Run: headless pygame with SDL's dummy video driver; simulated clock (each Clock.tick advances the game by its frame time, no real sleeping); random seed 0; keys injected as events and as key.get_pressed() state; mouse plan: one left click at the window centre at the start of phase 2, then a move to the lower-right quarter at the start of phase 3.
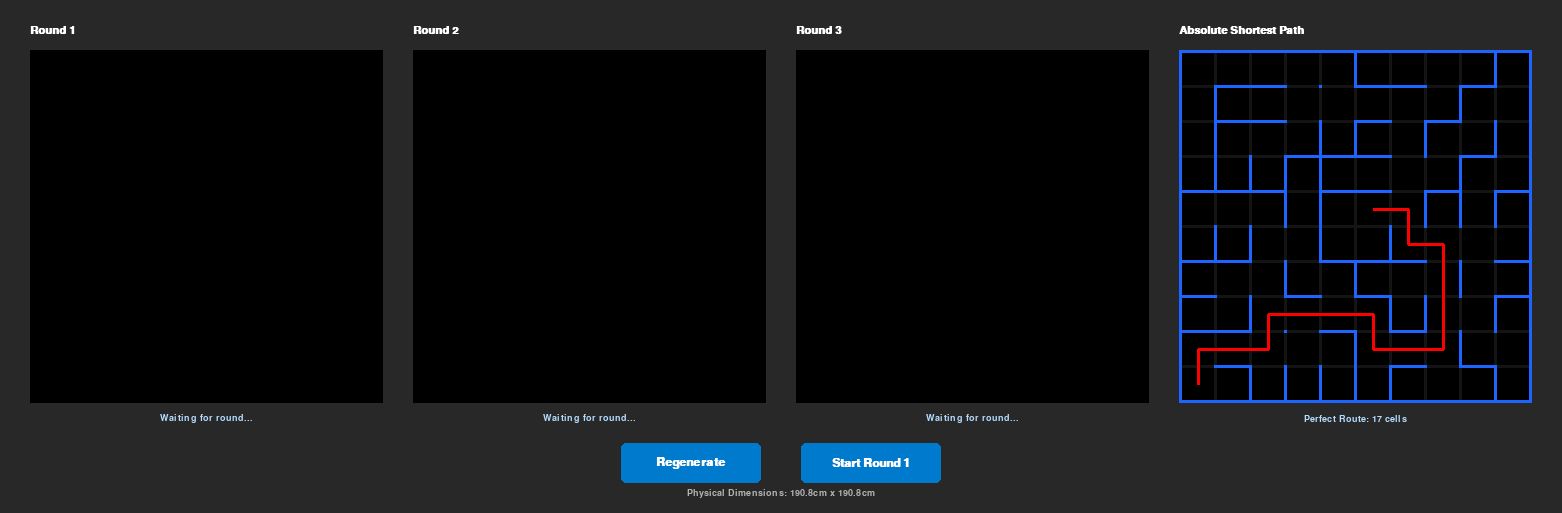
Frame 1 of 4 · flips 1–60 · no input
Frame 2 of 4 · flips 61–180 · clicked the window centre · tapped SPACE, RETURN · held RIGHT (→), D · screen unchanged from frame 1, image omitted
Frame 3 of 4 · flips 181–300 · moved the mouse to the lower-right quarter · held DOWN (↓), S · screen unchanged from frame 2, image omitted
Frame 4 of 4 · flips 301–420 · held LEFT (←), A, UP (↑), W · screen unchanged from frame 3, image omitted

The pygame program that drew these frames:

import random
import pygame
import sys
from collections import deque

# ==========================================
# 1. NODE-BASED CELL STRUCTURE
# ==========================================
class Cell:
    def __init__(self, x, y):
        self.x = x
        self.y = y
        self.walls = {'N': True, 'S': True, 'E': True, 'W': True}
        self.visited = False
        self.discovered = False

def copy_memory(source_grid, cols, rows):
    """Creates a deep snapshot of the mouse's memory at a specific point in time."""
    dest_grid = [[Cell(x, y) for y in range(rows)] for x in range(cols)]
    for x in range(cols):
        for y in range(rows):
            dest_grid[x][y].walls = dict(source_grid[x][y].walls)
            dest_grid[x][y].discovered = source_grid[x][y].discovered
    return dest_grid

# ==========================================
# 2. IEEE MAZE GENERATOR
# ==========================================
def generate_ieee_maze():
    cols, rows = 10, 10
    grid = [[Cell(x, y) for y in range(rows)] for x in range(cols)]
    
    center_cells = [(4, 4), (5, 4), (4, 5), (5, 5)]
    
    grid[4][4].walls['E'] = False; grid[5][4].walls['W'] = False
    grid[4][4].walls['S'] = False; grid[4][5].walls['N'] = False
    grid[5][4].walls['S'] = False; grid[5][5].walls['N'] = False
    grid[4][5].walls['E'] = False; grid[5][5].walls['W'] = False
    
    for cx, cy in center_cells:
        grid[cx][cy].visited = True 

    entrances = [
        ((4,4), 'N', (4,3), 'S'), ((5,4), 'N', (5,3), 'S'),
        ((4,5), 'S', (4,6), 'N'), ((5,5), 'S', (5,6), 'N'),
        ((4,4), 'W', (3,4), 'E'), ((4,5), 'W', (3,5), 'E'),
        ((5,4), 'E', (6,4), 'W'), ((5,5), 'E', (6,5), 'W')
    ]
    inside, dir_out, outside, dir_in = random.choice(entrances)
    grid[inside[0]][inside[1]].walls[dir_out] = False
    grid[outside[0]][outside[1]].walls[dir_in] = False
    
    start_x, start_y = outside
    grid[start_x][start_y].visited = True
    
    walls_list = []
    def add_walls(x, y):
        directions = {'N': (0, -1), 'S': (0, 1), 'E': (1, 0), 'W': (-1, 0)}
        for d, (dx, dy) in directions.items():
            nx, ny = x + dx, y + dy
            if 0 <= nx < cols and 0 <= ny < rows and not grid[nx][ny].visited:
                walls_list.append((x, y, nx, ny, d))

    add_walls(start_x, start_y)
    
    while walls_list:
        idx = random.randint(0, len(walls_list) - 1)
        x, y, nx, ny, d = walls_list.pop(idx)
        
        if not grid[nx][ny].visited:
            grid[x][y].walls[d] = False
            opp_d = {'N': 'S', 'S': 'N', 'E': 'W', 'W': 'E'}[d]
            grid[nx][ny].walls[opp_d] = False
            grid[nx][ny].visited = True
            add_walls(nx, ny)

    for _ in range(15):
        x = random.randint(0, cols - 1)
        y = random.randint(0, rows - 1)
        if (x, y) in center_cells: continue
        
        d = random.choice(['N', 'S', 'E', 'W'])
        dx, dy = {'N': (0, -1), 'S': (0, 1), 'E': (1, 0), 'W': (-1, 0)}[d]
        nx, ny = x + dx, y + dy
        
        if 0 <= nx < cols and 0 <= ny < rows:
            if (nx, ny) in center_cells: continue
            grid[x][y].walls[d] = False
            opp_d = {'N': 'S', 'S': 'N', 'E': 'W', 'W': 'E'}[d]
            grid[nx][ny].walls[opp_d] = False

    return grid

# ==========================================
# 3. INTERNAL MEMORY SOLVER (BFS)
# ==========================================
def get_shortest_known_path(memory, start_x, start_y, target_cells):
    queue = deque([[(start_x, start_y)]])
    visited = set([(start_x, start_y)])
    dirs = {'N': (0, -1), 'S': (0, 1), 'E': (1, 0), 'W': (-1, 0)}
    
    while queue:
        path = queue.popleft()
        x, y = path[-1]
        
        if (x, y) in target_cells:
            return path
            
        for d, (dx, dy) in dirs.items():
            if not memory[x][y].walls[d]:
                nx, ny = x + dx, y + dy
                if 0 <= nx < 10 and 0 <= ny < 10 and (nx, ny) not in visited:
                    visited.add((nx, ny))
                    queue.append(path + [(nx, ny)])
    return []

# ==========================================
# 4. PYGAME RENDERING & DASHBOARD
# ==========================================
def main():
    pygame.init()

    CELL_SIZE = 32 
    WALL_THICKNESS = 3 
    COLS, ROWS = 10, 10
    
    MAZE_PIXEL_WIDTH = (COLS * CELL_SIZE) + ((COLS + 1) * WALL_THICKNESS)
    MAZE_PIXEL_HEIGHT = (ROWS * CELL_SIZE) + ((ROWS + 1) * WALL_THICKNESS)
    
    PADDING = 30
    WINDOW_WIDTH = (MAZE_PIXEL_WIDTH * 4) + (PADDING * 5)
    WINDOW_HEIGHT = MAZE_PIXEL_HEIGHT + 160

    # Colors
    COLOR_WALL_BLUE = (30, 100, 255) # Absolute path walls
    COLOR_FLOOR = (0, 0, 0)    
    COLOR_UI_BG = (40, 40, 40)
    COLOR_FOG = (20, 20, 20)
    COLOR_START = (30, 150, 30)
    
    COLOR_MEMORY_MOUSE = (0, 255, 0)     
    COLOR_VISITED_TRAIL = (70, 0, 130)   
    COLOR_SOLUTION = (255, 0, 0)         
    
    COLOR_BUTTON = (0, 122, 204)
    COLOR_BUTTON_HOVER = (0, 153, 255)
    COLOR_TEXT_METRIC = (180, 220, 255) 

    screen = pygame.display.set_mode((WINDOW_WIDTH, WINDOW_HEIGHT))
    pygame.display.set_caption("IEEE Learning Evolution Dashboard (Rounds 1-3 vs Absolute)")
    font_bold = pygame.font.SysFont("Arial", 16, bold=True)
    font_small = pygame.font.SysFont("Arial", 14)
    font_btn = pygame.font.SysFont("Arial", 18, bold=True)
    
    # Ground Truth Generation
    current_maze = generate_ieee_maze()
    target_cells = {(4, 4), (5, 4), (4, 5), (5, 5)}
    absolute_shortest_path = get_shortest_known_path(current_maze, 0, 9, target_cells)
    
    # Live Exploration Variables
    explore_state = "IDLE"
    current_round = 1
    max_rounds = 3
    mouse_x, mouse_y = 0, 9 
    path_stack = [] 
    global_visited = set()  
    
    # Round-Specific History Tracking (Snapshots)
    mouse_memory = [[Cell(x, y) for y in range(ROWS)] for x in range(COLS)]
    blank_memory = [[Cell(x, y) for y in range(ROWS)] for x in range(COLS)]
    history_memory = [copy_memory(blank_memory, COLS, ROWS) for _ in range(3)]
    history_trails = [set(), set(), set()]
    history_solutions = [[], [], []]
    history_steps = [0, 0, 0]
    
    regen_btn = pygame.Rect(WINDOW_WIDTH // 2 - 160, WINDOW_HEIGHT - 70, 140, 40)
    explore_btn = pygame.Rect(WINDOW_WIDTH // 2 + 20, WINDOW_HEIGHT - 70, 140, 40)

    clock = pygame.time.Clock()

    def draw_maze(offset_x, offset_y, title_text, maze_data, is_memory=True, trail_set=None, path_to_draw=None, wall_color=None):
        title_surf = font_bold.render(title_text, True, (255, 255, 255))
        screen.blit(title_surf, (offset_x, offset_y - 25))
        
        if not is_memory:
            # --- PANEL 4 (ABSOLUTE TRUTH - BLUE WALLS) ---
            pygame.draw.rect(screen, COLOR_FOG, (offset_x, offset_y, MAZE_PIXEL_WIDTH, MAZE_PIXEL_HEIGHT))
            start_px = offset_x + WALL_THICKNESS + (0 * (CELL_SIZE + WALL_THICKNESS))
            start_py = offset_y + WALL_THICKNESS + (9 * (CELL_SIZE + WALL_THICKNESS))
            pygame.draw.rect(screen, COLOR_START, (start_px, start_py, CELL_SIZE, CELL_SIZE))

            for i in range(COLS + 1):
                for j in range(ROWS + 1):
                    if i == 5 and j == 5: continue
                    px = offset_x + i * (CELL_SIZE + WALL_THICKNESS)
                    py = offset_y + j * (CELL_SIZE + WALL_THICKNESS)
                    pygame.draw.rect(screen, wall_color, (px, py, WALL_THICKNESS, WALL_THICKNESS))

            for x in range(COLS):
                for y in range(ROWS):
                    cell = maze_data[x][y]
                    px = offset_x + x * (CELL_SIZE + WALL_THICKNESS)
                    py = offset_y + y * (CELL_SIZE + WALL_THICKNESS)
                    
                    pygame.draw.rect(screen, COLOR_FLOOR, (px + WALL_THICKNESS, py + WALL_THICKNESS, CELL_SIZE, CELL_SIZE))
                    if cell.walls['N']: pygame.draw.rect(screen, wall_color, (px + WALL_THICKNESS, py, CELL_SIZE, WALL_THICKNESS))
                    if cell.walls['S']: pygame.draw.rect(screen, wall_color, (px + WALL_THICKNESS, py + CELL_SIZE + WALL_THICKNESS, CELL_SIZE, WALL_THICKNESS))
                    if cell.walls['W']: pygame.draw.rect(screen, wall_color, (px, py + WALL_THICKNESS, WALL_THICKNESS, CELL_SIZE))
                    if cell.walls['E']: pygame.draw.rect(screen, wall_color, (px + CELL_SIZE + WALL_THICKNESS, py + WALL_THICKNESS, WALL_THICKNESS, CELL_SIZE))
        
        else:
            # --- PANELS 1-3 (MEMORY MAPS - WHITE WALLS) ---
            pygame.draw.rect(screen, (0, 0, 0), (offset_x, offset_y, MAZE_PIXEL_WIDTH, MAZE_PIXEL_HEIGHT))
            
            for x in range(COLS):
                for y in range(ROWS):
                    cell = maze_data[x][y]
                    px = offset_x + WALL_THICKNESS + x * (CELL_SIZE + WALL_THICKNESS)
                    py = offset_y + WALL_THICKNESS + y * (CELL_SIZE + WALL_THICKNESS)
                    
                    if cell.discovered:
                        if trail_set and (x, y) in trail_set:
                            pygame.draw.rect(screen, COLOR_VISITED_TRAIL, (px, py, CELL_SIZE, CELL_SIZE))
                        
                        if cell.walls['N']: pygame.draw.line(screen, (255,255,255), (px, py), (px+CELL_SIZE, py), 1)
                        if cell.walls['S']: pygame.draw.line(screen, (255,255,255), (px, py+CELL_SIZE), (px+CELL_SIZE, py+CELL_SIZE), 1)
                        if cell.walls['W']: pygame.draw.line(screen, (255,255,255), (px, py), (px, py+CELL_SIZE), 1)
                        if cell.walls['E']: pygame.draw.line(screen, (255,255,255), (px+CELL_SIZE, py), (px+CELL_SIZE, py+CELL_SIZE), 1)

        # Draw requested solution path (Red line)
        if path_to_draw:
            for i in range(len(path_to_draw) - 1):
                x1, y1 = path_to_draw[i]
                x2, y2 = path_to_draw[i+1]
                start_px = offset_x + WALL_THICKNESS + (x1 * (CELL_SIZE + WALL_THICKNESS)) + CELL_SIZE // 2
                start_py = offset_y + WALL_THICKNESS + (y1 * (CELL_SIZE + WALL_THICKNESS)) + CELL_SIZE // 2
                end_px = offset_x + WALL_THICKNESS + (x2 * (CELL_SIZE + WALL_THICKNESS)) + CELL_SIZE // 2
                end_py = offset_y + WALL_THICKNESS + (y2 * (CELL_SIZE + WALL_THICKNESS)) + CELL_SIZE // 2
                
                pygame.draw.line(screen, COLOR_SOLUTION, (start_px, start_py), (end_px, end_py), 3)

    running = True
    while running:
        for event in pygame.event.get():
            if event.type == pygame.QUIT:
                running = False
            
            if event.type == pygame.MOUSEBUTTONDOWN and event.button == 1:
                if regen_btn.collidepoint(event.pos):
                    # Hard Reset
                    current_maze = generate_ieee_maze()
                    absolute_shortest_path = get_shortest_known_path(current_maze, 0, 9, target_cells)
                    mouse_memory = [[Cell(x, y) for y in range(ROWS)] for x in range(COLS)]
                    history_memory = [copy_memory(blank_memory, COLS, ROWS) for _ in range(3)]
                    history_trails = [set(), set(), set()]
                    history_solutions = [[], [], []]
                    history_steps = [0, 0, 0]
                    explore_state = "IDLE"
                    current_round = 1
                    path_stack.clear()
                    global_visited.clear()
                    
                elif explore_btn.collidepoint(event.pos):
                    if explore_state == "IDLE":
                        explore_state = "EXPLORING"
                        current_round = 1
                        mouse_x, mouse_y = 0, 9
                        path_stack = [(mouse_x, mouse_y)]
                        history_trails[0].add((mouse_x, mouse_y))
                        global_visited.add((mouse_x, mouse_y))
                        
                    elif explore_state == "ROUND_PAUSED":
                        current_round += 1
                        explore_state = "EXPLORING"
                        mouse_x, mouse_y = 0, 9
                        path_stack = [(mouse_x, mouse_y)]
                        history_trails[current_round - 1].add((mouse_x, mouse_y))
                        global_visited.add((mouse_x, mouse_y))

        # --- 3-ROUND EXPLORATION LOGIC ---
        if explore_state == "EXPLORING":
            r_idx = current_round - 1
            
            # Update Live Route finding
            history_solutions[r_idx] = get_shortest_known_path(mouse_memory, 0, 9, target_cells)

            if (mouse_x, mouse_y) in target_cells:
                # Reached goal! Freeze memory for this round
                history_memory[r_idx] = copy_memory(mouse_memory, COLS, ROWS)
                
                if current_round < max_rounds:
                    explore_state = "ROUND_PAUSED"
                else:
                    explore_state = "DONE"
            else:
                mouse_memory[mouse_x][mouse_y].discovered = True
                dirs = {'N': (0, -1), 'S': (0, 1), 'E': (1, 0), 'W': (-1, 0)}
                
                for d, (dx, dy) in dirs.items():
                    wall_is_closed = current_maze[mouse_x][mouse_y].walls[d]
                    mouse_memory[mouse_x][mouse_y].walls[d] = wall_is_closed
                    
                    nx, ny = mouse_x + dx, mouse_y + dy
                    if 0 <= nx < 10 and 0 <= ny < 10:
                        opp_d = {'N': 'S', 'S': 'N', 'E': 'W', 'W': 'E'}[d]
                        mouse_memory[nx][ny].walls[opp_d] = wall_is_closed
                
                valid_neighbors = []
                for d, (dx, dy) in dirs.items():
                    if not mouse_memory[mouse_x][mouse_y].walls[d]:
                        nx, ny = mouse_x + dx, mouse_y + dy
                        if 0 <= nx < 10 and 0 <= ny < 10 and (nx, ny) not in history_trails[r_idx]:
                            valid_neighbors.append((nx, ny))
                
                if valid_neighbors:
                    # PRIORITY 1: Always dive into the goal if it's open
                    jump_to_goal = None
                    for nx, ny in valid_neighbors:
                        if (nx, ny) in target_cells:
                            jump_to_goal = (nx, ny)
                            break
                    
                    if jump_to_goal:
                        next_step = jump_to_goal
                    else:
                        # PRIORITY 2: Force exploration of globally new paths
                        valid_neighbors.sort(key=lambda pos: 1 if pos in global_visited else 0)
                        next_step = valid_neighbors[0]
                    
                    mouse_x, mouse_y = next_step
                    history_trails[r_idx].add((mouse_x, mouse_y))
                    global_visited.add((mouse_x, mouse_y))
                    path_stack.append((mouse_x, mouse_y))
                    
                    history_steps[r_idx] += 1
                else:
                    if len(path_stack) > 1:
                        path_stack.pop()
                        mouse_x, mouse_y = path_stack[-1]
                        history_steps[r_idx] += 1
                    else:
                        # Back at start, nowhere else to go. Freeze memory.
                        history_memory[r_idx] = copy_memory(mouse_memory, COLS, ROWS)
                        explore_state = "ROUND_PAUSED" if current_round < max_rounds else "DONE"

        # --- RENDERING ---
        screen.fill(COLOR_UI_BG)

        text_y_pos = 50 + MAZE_PIXEL_HEIGHT + 15
        def draw_centered_text(text, center_x, y, color=COLOR_TEXT_METRIC):
            surf = font_small.render(text, True, color)
            rect = surf.get_rect(center=(center_x, y))
            screen.blit(surf, rect)

        # Draw Panels 1, 2, 3 (The 3 Rounds)
        for idx in range(3):
            offset = PADDING + (idx * (MAZE_PIXEL_WIDTH + PADDING))
            center = offset + (MAZE_PIXEL_WIDTH // 2)
            
            # Determine which memory grid to display
            if current_round == idx + 1 and explore_state != "IDLE":
                mem_to_draw = mouse_memory # Draw live updating memory
            else:
                mem_to_draw = history_memory[idx] # Draw frozen past memory, or blank future memory

            title = f"Round {idx + 1}"
            draw_maze(offset, 50, title, mem_to_draw, is_memory=True, trail_set=history_trails[idx], path_to_draw=history_solutions[idx])
            
            # Telemetry Text
            if history_steps[idx] > 0 or (current_round == idx + 1 and explore_state != "IDLE"):
                step_text = f"Search: {history_steps[idx]} steps | Route: {len(history_solutions[idx])} cells"
            else:
                step_text = "Waiting for round..."
            draw_centered_text(step_text, center, text_y_pos)
            
            # Draw Live Mouse Token ONLY on the active panel
            if current_round == idx + 1 and explore_state in ["EXPLORING", "ROUND_PAUSED"]:
                mouse_px = offset + WALL_THICKNESS + (mouse_x * (CELL_SIZE + WALL_THICKNESS)) + CELL_SIZE // 2
                mouse_py = 50 + WALL_THICKNESS + (mouse_y * (CELL_SIZE + WALL_THICKNESS)) + CELL_SIZE // 2
                pygame.draw.circle(screen, COLOR_MEMORY_MOUSE, (mouse_px, mouse_py), CELL_SIZE // 3)

        # Draw Panel 4 (Absolute Shortest Path)
        offset_4 = PADDING + (3 * (MAZE_PIXEL_WIDTH + PADDING))
        center_4 = offset_4 + (MAZE_PIXEL_WIDTH // 2)
        draw_maze(offset_4, 50, "Absolute Shortest Path", current_maze, is_memory=False, path_to_draw=absolute_shortest_path, wall_color=COLOR_WALL_BLUE)
        perfect_len = len(absolute_shortest_path) if absolute_shortest_path else 0
        draw_centered_text(f"Perfect Route: {perfect_len} cells", center_4, text_y_pos)


        # Draw Buttons
        mouse_pos = pygame.mouse.get_pos()
        pygame.draw.rect(screen, COLOR_BUTTON_HOVER if regen_btn.collidepoint(mouse_pos) else COLOR_BUTTON, regen_btn, border_radius=5)
        text_surf = font_btn.render("Regenerate", True, (255, 255, 255))
        screen.blit(text_surf, text_surf.get_rect(center=regen_btn.center))

        pygame.draw.rect(screen, COLOR_BUTTON_HOVER if explore_btn.collidepoint(mouse_pos) else COLOR_BUTTON, explore_btn, border_radius=5)
        
        btn_text = "Start Round 1"
        if explore_state == "EXPLORING": btn_text = f"Running R{current_round}..."
        elif explore_state == "ROUND_PAUSED": btn_text = f"Start Round {current_round + 1}"
        elif explore_state == "DONE": btn_text = "Analysis Complete"
            
        text_surf = font_btn.render(btn_text, True, (255, 255, 255))
        screen.blit(text_surf, text_surf.get_rect(center=explore_btn.center))

        # Fixed Dimension Text
        dim_string = "Physical Dimensions: 190.8cm x 190.8cm"
        dim_surf = font_small.render(dim_string, True, (180, 180, 180))
        dim_rect = dim_surf.get_rect(center=(WINDOW_WIDTH // 2, WINDOW_HEIGHT - 20))
        screen.blit(dim_surf, dim_rect)

        pygame.display.flip()
        clock.tick(30) 

    pygame.quit()
    sys.exit()

if __name__ == "__main__":
    main()
